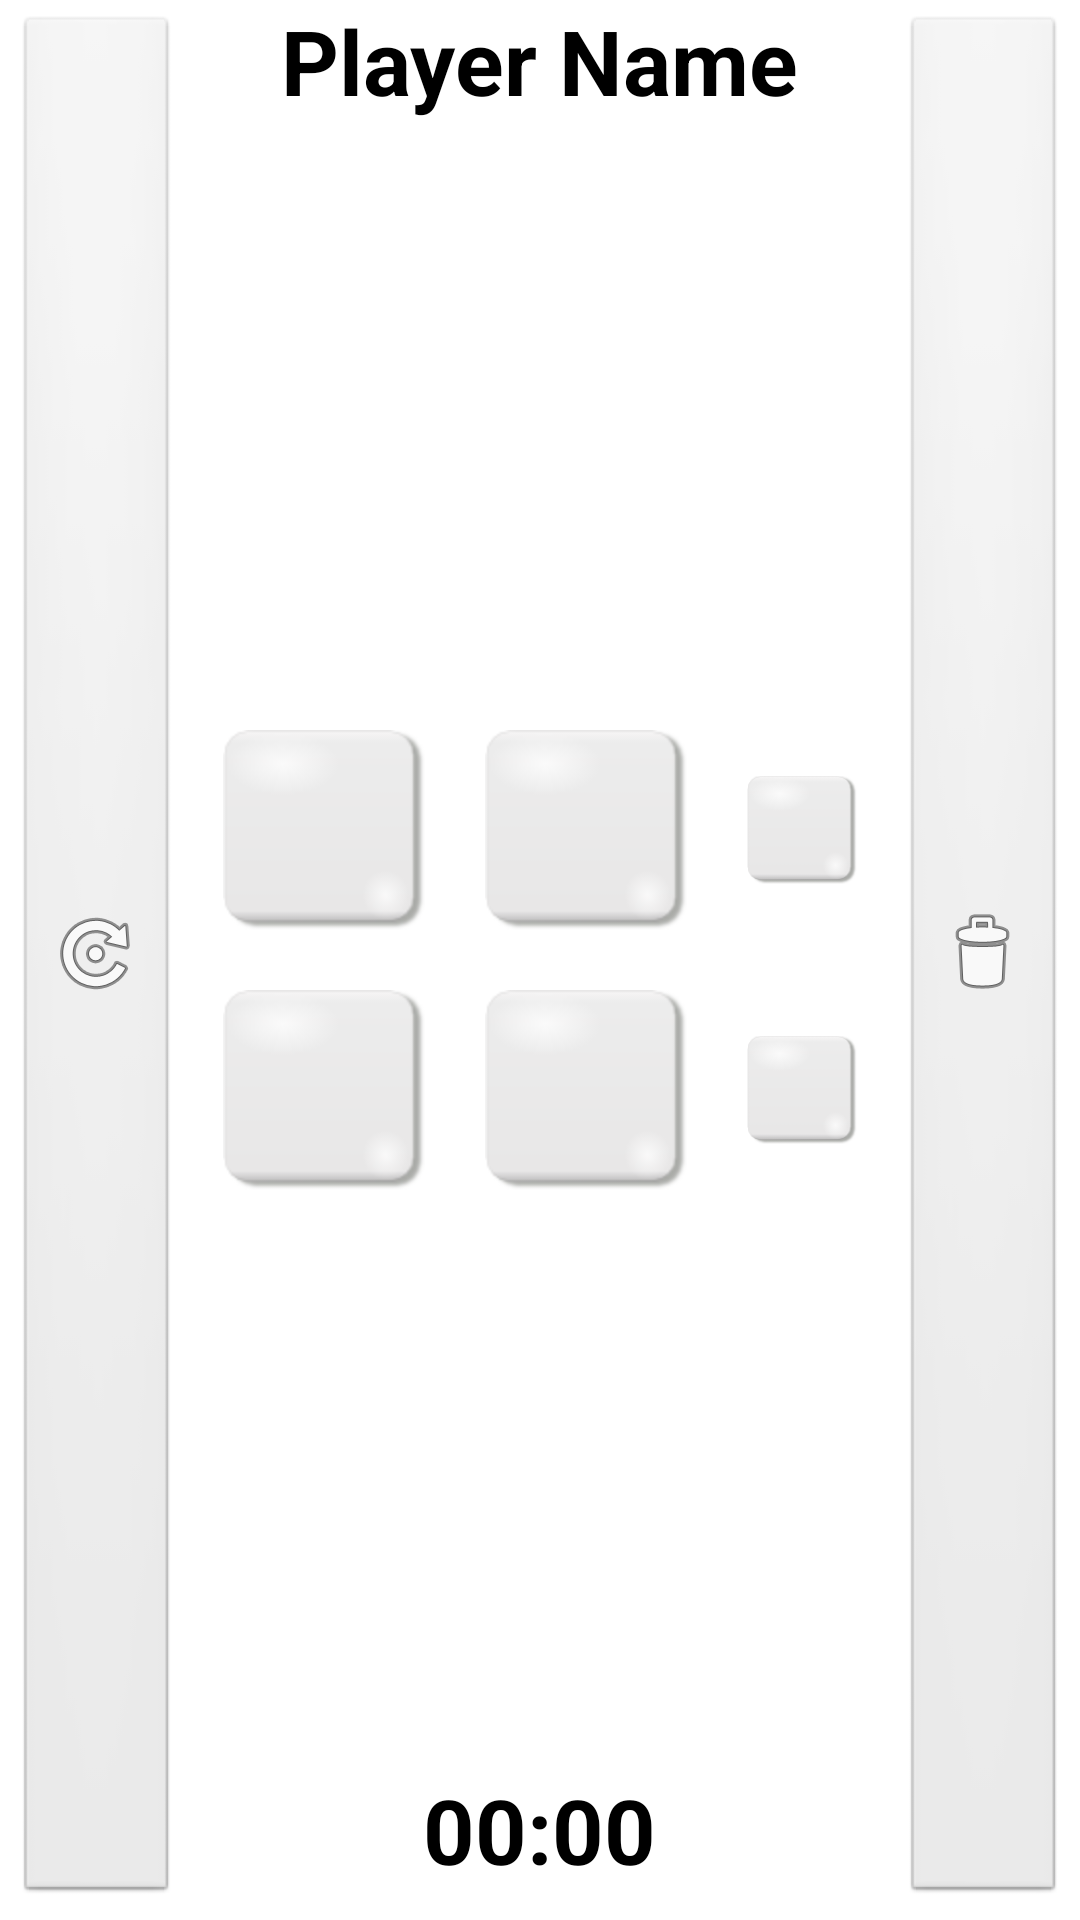

Here is an Android app screen rendered from its layout file. Give the layout XML and the strings, colors and styles it references.
<!-- AndroidManifest.xml: application theme AppTheme -->
<!-- res/layout/layout_dudo_game.xml -->
<RelativeLayout xmlns:android="http://schemas.android.com/apk/res/android"
    android:id="@+id/parentLayout"
    android:layout_width="fill_parent"
    android:layout_height="fill_parent" >

    <LinearLayout
        android:id="@+id/dieLayout"
        android:layout_width="match_parent"
        android:layout_height="match_parent"
        android:layout_toEndOf="@+id/imageButtonRollLateral"
        android:layout_toLeftOf="@+id/imageButtonDeleteLateral"
        android:layout_toRightOf="@+id/imageButtonRollLateral"
        android:layout_toStartOf="@+id/imageButtonDeleteLateral"
        android:gravity="center"
        android:orientation="vertical" >

        <LinearLayout
            android:layout_width="wrap_content"
            android:layout_height="wrap_content" >

            <RelativeLayout
                android:id="@+id/LayoutDice01"
                android:layout_width="wrap_content"
                android:layout_height="match_parent" >

                  <ImageView
                    android:id="@+id/ImageButton01"
                    android:layout_width="wrap_content"
                    android:layout_height="wrap_content"
                    android:layout_margin="@dimen/DiceMargin"
                    android:contentDescription="@string/die1_description"
                    android:src="@drawable/dice_empty" />
            </RelativeLayout>

            <RelativeLayout
                android:id="@+id/LayoutDice02"
                android:layout_width="wrap_content"
                android:layout_height="match_parent" >

                <ImageView
                    android:id="@+id/ImageButton02"
                    android:layout_width="wrap_content"
                    android:layout_height="wrap_content"
                    android:layout_margin="@dimen/DiceMargin"
                    android:contentDescription="@string/die2_description"
                    android:src="@drawable/dice_empty" />
            </RelativeLayout>

            <RelativeLayout
                android:id="@+id/LayoutDice03"
                android:layout_width="wrap_content"
                android:layout_height="match_parent" >

                <ImageView
                    android:id="@+id/ImageButton03"
                    android:layout_width="wrap_content"
                    android:layout_height="wrap_content"
                    android:layout_margin="@dimen/DiceMargin"
                    android:contentDescription="@string/die3_description"
                    android:src="@drawable/dice_empty" />
            </RelativeLayout>
        </LinearLayout>

        <LinearLayout
            android:layout_width="wrap_content"
            android:layout_height="wrap_content" >

            <RelativeLayout
                android:id="@+id/LayoutDice04"
                android:layout_width="wrap_content"
                android:layout_height="match_parent" >

                <ImageView
                    android:id="@+id/ImageButton04"
                    android:layout_width="wrap_content"
                    android:layout_height="wrap_content"
                    android:layout_margin="@dimen/DiceMargin"
                    android:contentDescription="@string/die4_description"
                    android:src="@drawable/dice_empty" />
            </RelativeLayout>

            <RelativeLayout
                android:id="@+id/LayoutDice05"
                android:layout_width="wrap_content"
                android:layout_height="match_parent" >

                <ImageView
                    android:id="@+id/ImageButton05"
                    android:layout_width="wrap_content"
                    android:layout_height="wrap_content"
                    android:layout_margin="@dimen/DiceMargin"
                    android:contentDescription="@string/die5_description"
                    android:src="@drawable/dice_empty" />
            </RelativeLayout>

            <RelativeLayout
                android:id="@+id/LayoutDice06"
                android:layout_width="wrap_content"
                android:layout_height="match_parent" >

                <ImageView
                    android:id="@+id/ImageButton06"
                    android:layout_width="wrap_content"
                    android:layout_height="wrap_content"
                    android:layout_margin="@dimen/DiceMargin"
                    android:contentDescription="@string/die6_description"
                    android:src="@drawable/dice_empty" />
            </RelativeLayout>
        </LinearLayout>
    </LinearLayout>
    
<ImageButton
    android:id="@+id/imageButtonRollLateral"
    android:layout_width="wrap_content"
    android:layout_height="wrap_content"
    android:layout_alignParentBottom="true"
    android:layout_alignParentLeft="true"
    android:layout_alignParentStart="true"
    android:layout_alignParentTop="true"
    android:layout_margin="5dp"
    android:contentDescription="Roll Button"
    android:src="@android:drawable/ic_menu_rotate" />

 <ImageButton
     android:id="@+id/imageButtonDeleteLateral"
     android:layout_width="wrap_content"
     android:layout_height="wrap_content"
     android:layout_alignParentBottom="true"
     android:layout_alignParentEnd="true"
     android:layout_alignParentRight="true"
     android:layout_alignParentTop="true"
     android:layout_margin="5dp"
     android:contentDescription="Delete Button"
     android:src="@android:drawable/ic_menu_delete" />

    <TextView
        android:id="@+id/playernameTextView"
        android:layout_width="wrap_content"
        android:layout_height="wrap_content"
        android:layout_alignParentTop="true"
        android:layout_centerHorizontal="true"
        android:gravity="start"
        android:paddingBottom="10dp"
        android:text="@string/text_player_name"
        android:textAppearance="?android:attr/textAppearanceLarge"
        android:textSize="30sp"
        android:textStyle="bold" />

    <Chronometer
        android:id="@+id/chronometer"
        android:layout_width="wrap_content"
        android:layout_height="wrap_content"
        android:layout_alignParentBottom="true"
        android:layout_centerHorizontal="true"
        android:gravity="end"
        android:paddingBottom="10dp"
        android:textAppearance="?android:attr/textAppearanceLarge"
        android:textSize="30sp"
        android:textStyle="bold" />

</RelativeLayout>
<!-- resources referenced by this layout -->
<resources>
  <dimen name="DiceMargin">10dp</dimen>
  <!-- drawable dice_empty: png bitmap (drawable-hdpi, 2750 bytes) -->
  <string name="die1_description">Die 1</string>
  <string name="die2_description">Die 2</string>
  <string name="die3_description">Die 3</string>
  <string name="die4_description">Die 4</string>
  <string name="die5_description">Die 5</string>
  <string name="die6_description">Die 6</string>
  <string name="text_player_name">Player Name</string>
  <style name="AppTheme" parent="android:Theme.Light" />
</resources>
